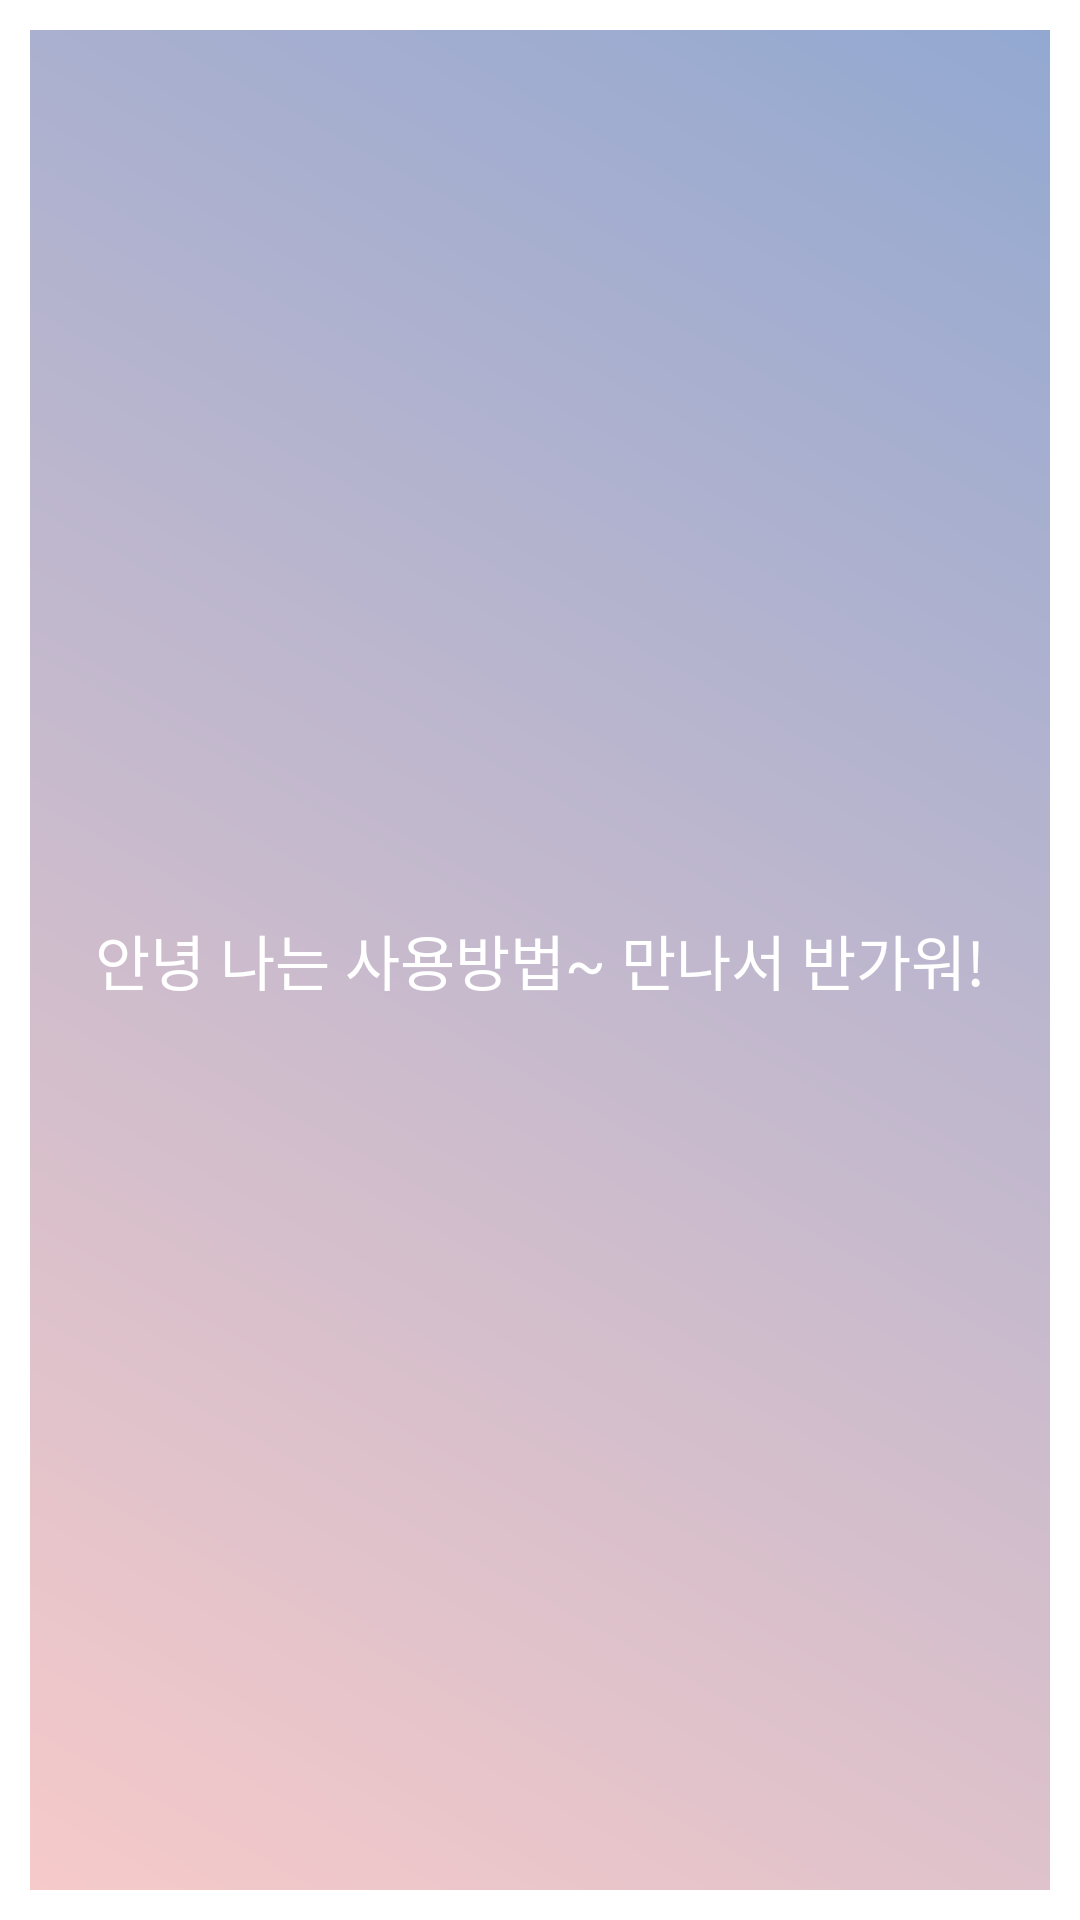

Layout XML and referenced resources for this Android screen:
<!-- AndroidManifest.xml: application theme AppTheme -->
<!-- res/layout/activity_instructions.xml -->
<?xml version="1.0" encoding="utf-8"?>
<LinearLayout
    xmlns:android="http://schemas.android.com/apk/res/android"
    xmlns:app="http://schemas.android.com/apk/res-auto"
    xmlns:tools="http://schemas.android.com/tools"
    android:background="@drawable/back"
    android:layout_width="match_parent"
    android:layout_height="match_parent"
    >
    <LinearLayout
        android:layout_width="match_parent"
        android:layout_height="match_parent"
        android:orientation="horizontal"

        >
    <TextView
        android:padding="20dp"
        android:textColor="#ffffff"
        android:textSize="20dp"
        android:gravity="center"
        android:layout_width="match_parent"
        android:layout_height="match_parent"
        android:text="안녕 나는 사용방법~
만나서 반가워!"

        />
    </LinearLayout>



</LinearLayout>
<!-- resources referenced by this layout -->
<resources>
  <!-- drawable back (drawable) -->
  <?xml version="1.0" encoding="utf-8"?>
  <shape xmlns:android="http://schemas.android.com/apk/res/android">
      <gradient
          android:startColor="#f7cac9"
          android:endColor="#92a8d1"
          android:angle="45">
      </gradient>
      <stroke
      android:width="10dip" android:color="#ffffff" />
  
  </shape>
  <style name="AppTheme" parent="Theme.AppCompat.Light.DarkActionBar">
          
          <item name="colorPrimary">#F7CAC9</item>
          <item name="colorPrimaryDark">#df9393</item>
          <item name="colorAccent">@color/colorAccent</item>
      </style>
  <color name="colorAccent">#f7cac9</color>
</resources>
